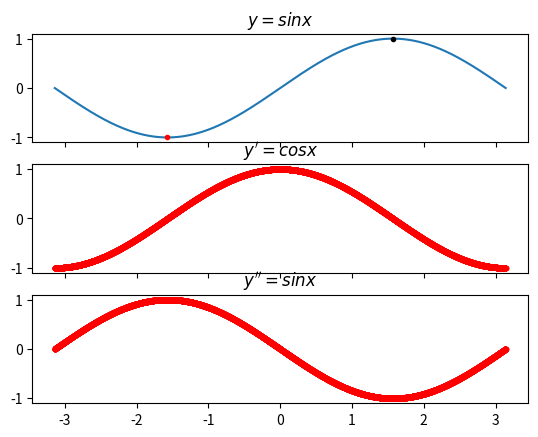

Here is the Python script that generated this plot:
import numpy as np
import matplotlib.pyplot as plt

N=10001
initial=-np.pi
final=np.pi
x=np.linspace(initial,final,N)
h=(final-initial)/(N-1)

y=np.sin(x)
dy=np.cos(x)
ddy=-np.sin(x)

#first differential
dy_2=[]
for i in range(0,N-1):
    dy_2.append((y[i+1]-y[i])/h)

dx2=np.delete(x,[N-1])

#second differential
ddy_3=[]
for i in range(1,N-1):
    ddy_3.append((y[i+1]-2*y[i]+y[i-1])/h/h)

ddx3=np.delete(x,[0,N-1])


# get the extrema
y_max=[]
y_min=[]
for i in range(0,len(dy_2)-1):
    if dy_2[i]*dy_2[i+1]<=0:
        if ddy_3[i]>0:
            y_min.append(dx2[i])
        else:
            y_max.append(dx2[i])

#visualize
fig, axs = plt.subplots(3,sharex=True) 

axs[0].plot(x,y)
axs[0].plot(y_min,np.sin(y_min),"r.")
axs[0].plot(y_max,np.sin(y_max),"k.")
axs[0].set_title("$y=sinx$")

axs[1].plot(x,dy)
axs[1].plot(dx2,dy_2,'r.')
axs[1].set_title("$y'=cosx$")

axs[2].plot(x,ddy)
axs[2].plot(ddx3,ddy_3,'r.')
axs[2].set_title("$y''=sinx$")
plt.show()
